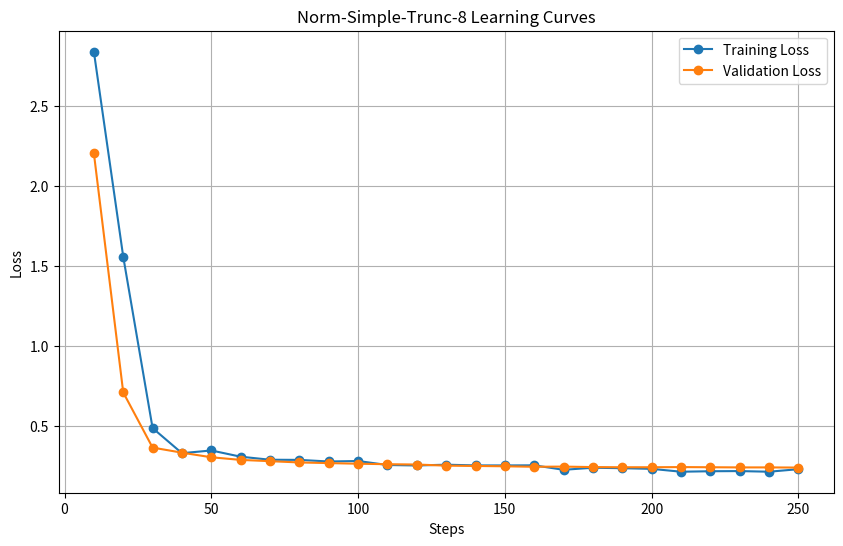

This chart was generated by the following Python code:
# It seems that the pandas and matplotlib libraries need to be re-imported
import pandas as pd
import matplotlib.pyplot as plt

# Data from the new table
new_data = {
    'Step': [10, 20, 30, 40, 50, 60, 70, 80, 90, 100, 110, 120, 130, 140, 150, 160, 170, 180, 190, 200, 210, 220, 230, 240, 250],
    'Training Loss': [2.8395, 1.557, 0.485, 0.328, 0.345, 0.306, 0.287, 0.286, 0.276, 0.279, 0.254, 0.251, 0.256, 0.2515, 0.2514, 0.252, 0.224, 0.237, 0.234, 0.230, 0.212, 0.215, 0.216, 0.212, 0.228],
    'Validation Loss': [2.204, 0.708, 0.363, 0.3312, 0.3024, 0.286, 0.278, 0.270, 0.266, 0.262, 0.259, 0.257, 0.250, 0.248, 0.246, 0.243, 0.244, 0.241, 0.240, 0.240, 0.241, 0.240, 0.239, 0.239, 0.238]
}

# Convert the new data into a pandas DataFrame
df_new = pd.DataFrame(new_data)

# Plotting the learning curve for the new data
plt.figure(figsize=(10, 6))
plt.plot(df_new['Step'], df_new['Training Loss'], label='Training Loss', marker='o')
plt.plot(df_new['Step'], df_new['Validation Loss'], label='Validation Loss', marker='o')
plt.xlabel('Steps')
plt.ylabel('Loss')
plt.title('Norm-Simple-Trunc-8 Learning Curves')
plt.legend()
plt.grid(True)

# Show the plot
plt.show()
